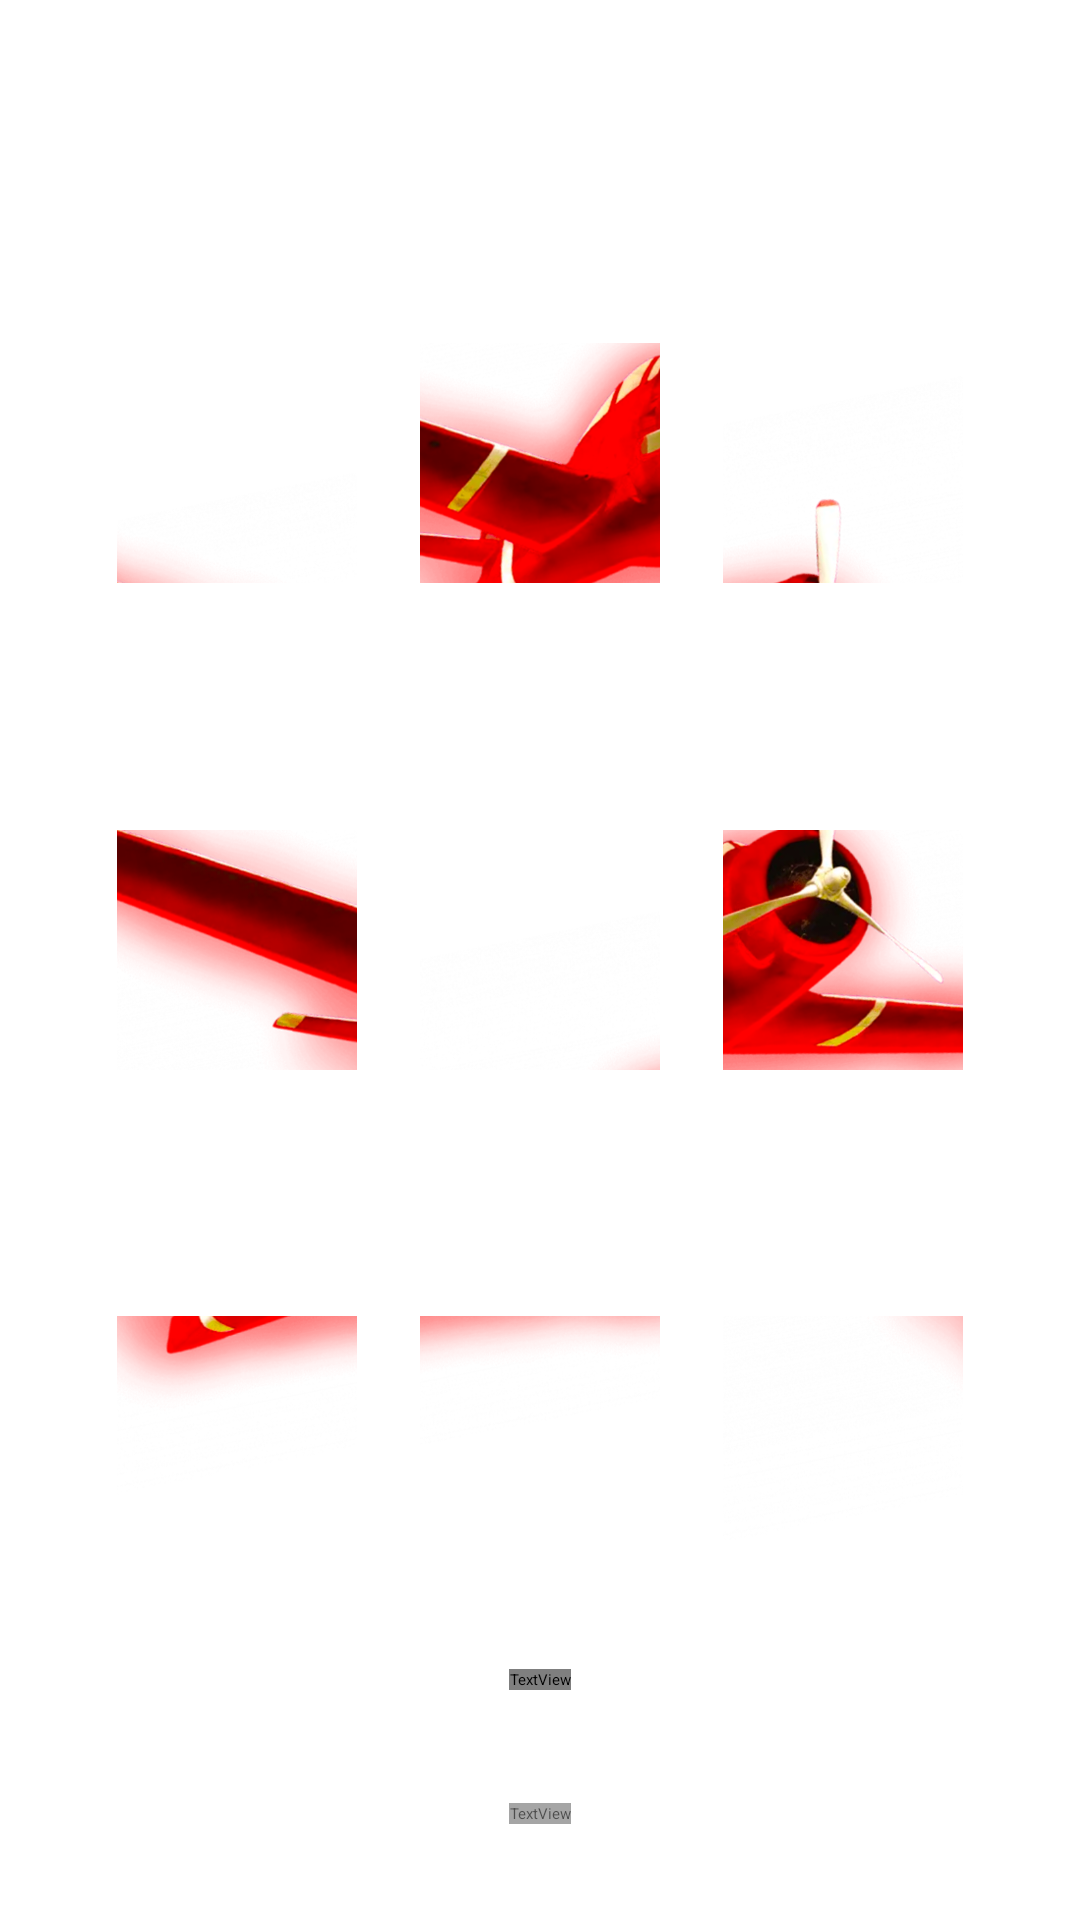

Reconstruct the res/layout file that produces this screen, plus the resources it refers to.
<!-- AndroidManifest.xml: application theme Theme.AtlanticDragon -->
<!-- res/layout/fragment_game2.xml -->
<?xml version="1.0" encoding="utf-8"?>
<androidx.constraintlayout.widget.ConstraintLayout xmlns:android="http://schemas.android.com/apk/res/android"
    xmlns:tools="http://schemas.android.com/tools"
    android:layout_width="match_parent"
    xmlns:app="http://schemas.android.com/apk/res-auto"
    android:background="@drawable/game_baccaa"
    android:layout_height="match_parent"
    tools:context=".Game2Fragment">

    <androidx.constraintlayout.widget.Guideline
        android:id="@+id/hor_05"
        android:layout_width="wrap_content"
        android:layout_height="wrap_content"
        android:orientation="horizontal"
        app:layout_constraintGuide_percent="0.05" />

    <androidx.constraintlayout.widget.Guideline
        android:id="@+id/hor_95"
        android:layout_width="wrap_content"
        android:layout_height="wrap_content"
        android:orientation="horizontal"
        app:layout_constraintGuide_percent="0.95" />

    <androidx.constraintlayout.widget.Guideline
        android:id="@+id/vert_95"
        android:layout_width="wrap_content"
        android:layout_height="wrap_content"
        android:orientation="vertical"
        app:layout_constraintGuide_percent="0.95" />

    <androidx.constraintlayout.widget.Guideline
        android:id="@+id/vert_05"
        android:layout_width="wrap_content"
        android:layout_height="wrap_content"
        android:orientation="vertical"
        app:layout_constraintGuide_percent="0.05" />

    <androidx.constraintlayout.widget.Guideline
        android:id="@+id/vert_50"
        android:layout_width="wrap_content"
        android:layout_height="wrap_content"
        android:orientation="vertical"
        app:layout_constraintGuide_percent="0.50" />

    <ImageView
        android:id="@+id/img_1"
        android:layout_width="80dp"
        android:layout_height="80dp"
        app:layout_constraintBottom_toTopOf="@id/img_4"
        android:src="@drawable/image_part_001"
        app:layout_constraintEnd_toStartOf="@id/img_2"
        app:layout_constraintStart_toStartOf="@id/vert_05"
        app:layout_constraintTop_toTopOf="@id/hor_05" />

    <ImageView
        android:id="@+id/img_2"
        android:layout_width="80dp"
        android:layout_height="80dp"
        app:layout_constraintBottom_toTopOf="@id/img_5"
        android:src="@drawable/image_part_005"
        app:layout_constraintEnd_toStartOf="@id/img_3"
        app:layout_constraintStart_toEndOf="@id/img_1"
        app:layout_constraintTop_toTopOf="@id/hor_05" />

    <ImageView
        android:id="@+id/img_3"
        android:layout_width="80dp"
        android:layout_height="80dp"
        app:layout_constraintBottom_toTopOf="@id/img_6"
        android:src="@drawable/image_part_003"
        app:layout_constraintEnd_toEndOf="@id/vert_95"
        app:layout_constraintStart_toEndOf="@id/img_2"
        app:layout_constraintTop_toTopOf="@id/hor_05" />

    <ImageView
        android:id="@+id/img_4"
        android:layout_width="80dp"
        android:layout_height="80dp"
        app:layout_constraintBottom_toTopOf="@+id/img_7"
        android:src="@drawable/image_part_004"
        app:layout_constraintEnd_toStartOf="@id/img_5"
        app:layout_constraintStart_toStartOf="@id/vert_05"
        app:layout_constraintTop_toBottomOf="@id/img_1" />

    <ImageView
        android:id="@+id/img_5"
        android:layout_width="80dp"
        android:layout_height="80dp"
        app:layout_constraintBottom_toTopOf="@+id/img_8"
        android:src="@drawable/image_part_002"
        app:layout_constraintEnd_toStartOf="@id/img_6"
        app:layout_constraintStart_toEndOf="@id/img_4"
        app:layout_constraintTop_toBottomOf="@id/img_2" />

    <ImageView
        android:id="@+id/img_6"
        android:layout_width="80dp"
        app:layout_constraintBottom_toTopOf="@+id/img_9"
        android:layout_height="80dp"
        android:src="@drawable/image_part_006"
        app:layout_constraintEnd_toEndOf="@id/vert_95"
        app:layout_constraintStart_toEndOf="@id/img_5"
        app:layout_constraintTop_toBottomOf="@id/img_3" />

    <ImageView
        android:id="@+id/img_7"
        app:layout_constraintBottom_toTopOf="@id/tv_rules"
        android:layout_width="80dp"
        android:layout_height="80dp"
        android:src="@drawable/image_part_008"
        app:layout_constraintEnd_toStartOf="@id/img_8"
        app:layout_constraintStart_toStartOf="@id/vert_05"
        app:layout_constraintTop_toBottomOf="@id/img_4" />

    <ImageView
        android:id="@+id/img_8"
        app:layout_constraintBottom_toTopOf="@id/tv_rules"
        android:layout_width="80dp"
        android:layout_height="80dp"
        android:src="@drawable/image_part_009"
        app:layout_constraintEnd_toStartOf="@id/img_9"
        app:layout_constraintStart_toEndOf="@id/img_7"
        app:layout_constraintTop_toBottomOf="@id/img_5" />

    <ImageView
        android:id="@+id/img_9"
        android:layout_width="80dp"
        app:layout_constraintBottom_toTopOf="@id/tv_rules"
        android:layout_height="80dp"
        android:src="@drawable/image_part_007"
        app:layout_constraintEnd_toEndOf="@id/vert_95"
        app:layout_constraintStart_toEndOf="@id/img_8"
        app:layout_constraintTop_toBottomOf="@id/img_6" />

    <TextView
        android:layout_width="wrap_content"
        android:id="@+id/tv_rules"
        app:layout_constraintStart_toStartOf="parent"
        app:layout_constraintEnd_toEndOf="parent"
        app:layout_constraintBottom_toBottomOf="@id/hor_95"
        android:textSize="16sp"
        android:alpha="0.7"
        android:textAllCaps="true"
        android:fontFamily="@font/montserrat_black"
        android:gravity="center"
        android:textColor="@color/white"
        android:layout_height="wrap_content"
        android:text="press all images\nthat contains airplane\nand get bonus"/>

    <TextView
        android:id="@+id/tv_score"
        android:layout_width="wrap_content"
        android:layout_height="wrap_content"
        android:fontFamily="@font/montserrat_black"
        android:gravity="center"
        android:text="0"
        android:textAllCaps="true"
        android:textColor="@color/white"
        android:textSize="30sp"
        app:layout_constraintEnd_toEndOf="parent"
        app:layout_constraintStart_toStartOf="parent"
        app:layout_constraintTop_toBottomOf="@id/img_9"
        app:layout_constraintBottom_toTopOf="@id/tv_rules"/>



</androidx.constraintlayout.widget.ConstraintLayout>
<!-- resources referenced by this layout -->
<resources>
  <color name="white">#FFFFFFFF</color>
  <!-- drawable image_part_001: png bitmap (drawable, 14089 bytes) -->
  <!-- drawable image_part_002: png bitmap (drawable, 15323 bytes) -->
  <!-- drawable image_part_003: png bitmap (drawable, 39557 bytes) -->
  <!-- drawable image_part_004: png bitmap (drawable, 79832 bytes) -->
  <!-- drawable image_part_005: png bitmap (drawable, 90868 bytes) -->
  <!-- drawable image_part_006: png bitmap (drawable, 108760 bytes) -->
  <!-- drawable image_part_007: png bitmap (drawable, 23660 bytes) -->
  <!-- drawable image_part_008: png bitmap (drawable, 35528 bytes) -->
  <!-- drawable image_part_009: png bitmap (drawable, 17740 bytes) -->
  <style name="Theme.AtlanticDragon" parent="Theme.MaterialComponents.DayNight.NoActionBar">
          
          <item name="colorPrimary">@color/purple_500</item>
          <item name="colorPrimaryVariant">@color/purple_700</item>
          <item name="colorOnPrimary">@color/white</item>
          
          <item name="colorSecondary">@color/teal_200</item>
          <item name="colorSecondaryVariant">@color/teal_700</item>
          <item name="colorOnSecondary">@color/black</item>
          
          <item name="android:statusBarColor" tools:targetApi="l">@color/black</item>
          
          <item name="android:windowAnimationStyle">@null</item>
          <item name="android:windowDisablePreview">true</item>
  
      </style>
  <color name="purple_500">#45020C</color>
  <color name="purple_700">#FF3700B3</color>
  <color name="teal_200">#FF03DAC5</color>
  <color name="teal_700">#FF018786</color>
  <color name="black">#FF000000</color>
</resources>
